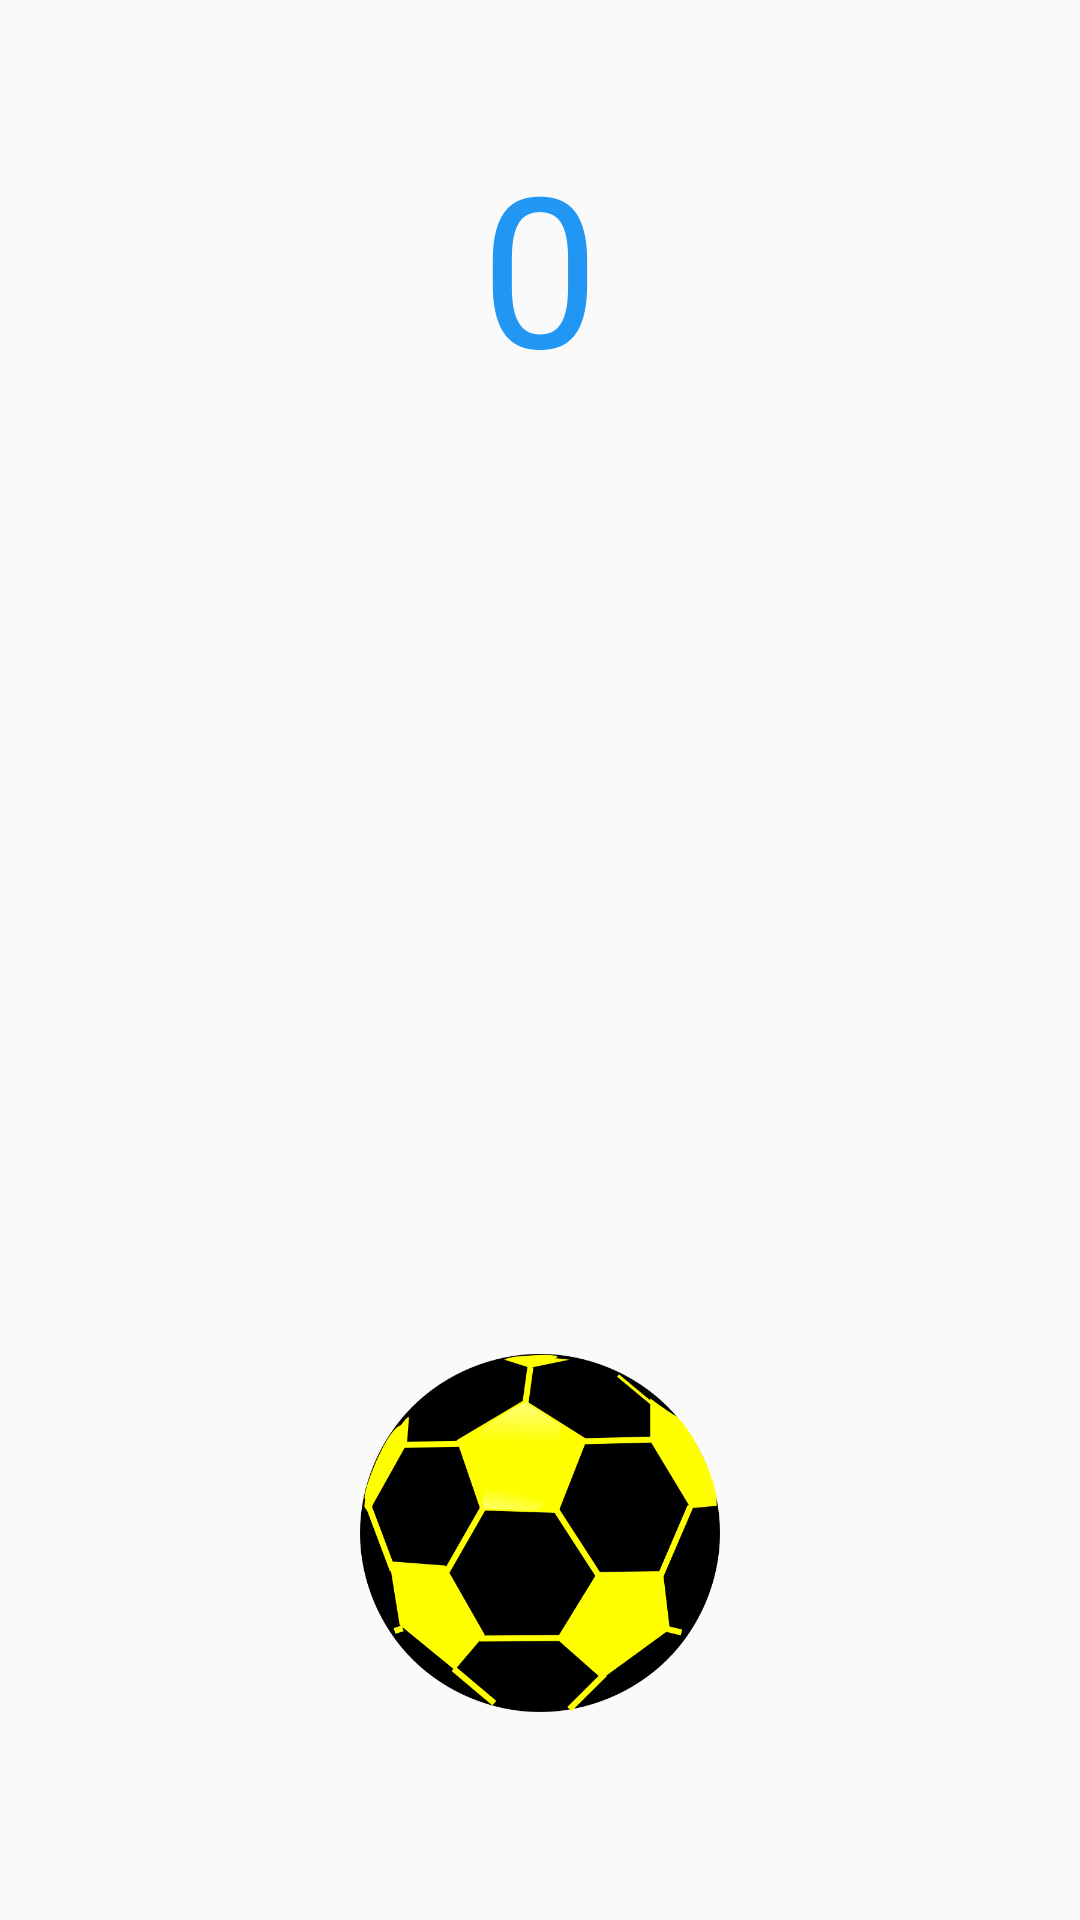

Here is an Android app screen rendered from its layout file. Give the layout XML and the strings, colors and styles it references.
<!-- AndroidManifest.xml: application theme AppTheme -->
<!-- res/layout/activity_main.xml -->
<?xml version="1.0" encoding="utf-8"?>
<android.support.constraint.ConstraintLayout xmlns:android="http://schemas.android.com/apk/res/android"
    xmlns:app="http://schemas.android.com/apk/res-auto"
    xmlns:tools="http://schemas.android.com/tools"
    android:layout_width="match_parent"
    android:layout_height="match_parent"
    tools:context="com.fun.enzoftware.soccerfreestyle.MainActivity">

    <TextView
        android:layout_width="wrap_content"
        android:layout_height="wrap_content"
        android:text="0"
        android:id="@+id/counter"
        android:textColor="@color/sky_blue"
        android:textSize="70sp"
        android:layout_marginLeft="8dp"
        app:layout_constraintLeft_toLeftOf="parent"
        android:layout_marginRight="8dp"
        app:layout_constraintRight_toRightOf="parent"
        app:layout_constraintTop_toTopOf="parent"
        android:layout_marginTop="8dp"
        app:layout_constraintBottom_toBottomOf="parent"
        android:layout_marginBottom="8dp"
        app:layout_constraintVertical_bias="0.064" />

    <ImageView
        android:layout_width="120dp"
        android:layout_height="120dp"
        android:src="@drawable/ball"
        android:id="@+id/ball"
        app:layout_constraintTop_toTopOf="parent"
        android:layout_marginTop="8dp"
        app:layout_constraintBottom_toBottomOf="parent"
        android:layout_marginBottom="8dp"
        android:layout_marginRight="8dp"
        app:layout_constraintRight_toRightOf="parent"
        android:layout_marginLeft="8dp"
        app:layout_constraintLeft_toLeftOf="parent"
        app:layout_constraintVertical_bias="0.879" />

</android.support.constraint.ConstraintLayout>
<!-- resources referenced by this layout -->
<resources>
  <color name="sky_blue">#2196F3</color>
  <!-- drawable ball: png bitmap (drawable, 37274 bytes) -->
  <style name="AppTheme" parent="Theme.AppCompat.Light.NoActionBar">
          
          <item name="colorPrimary">@color/green</item>
          <item name="colorPrimaryDark">@color/white</item>
          <item name="colorAccent">@color/yellow</item>
      </style>
  <color name="green">#4CAF50</color>
  <color name="white">#fff</color>
  <color name="yellow">#FFEB3B</color>
</resources>
